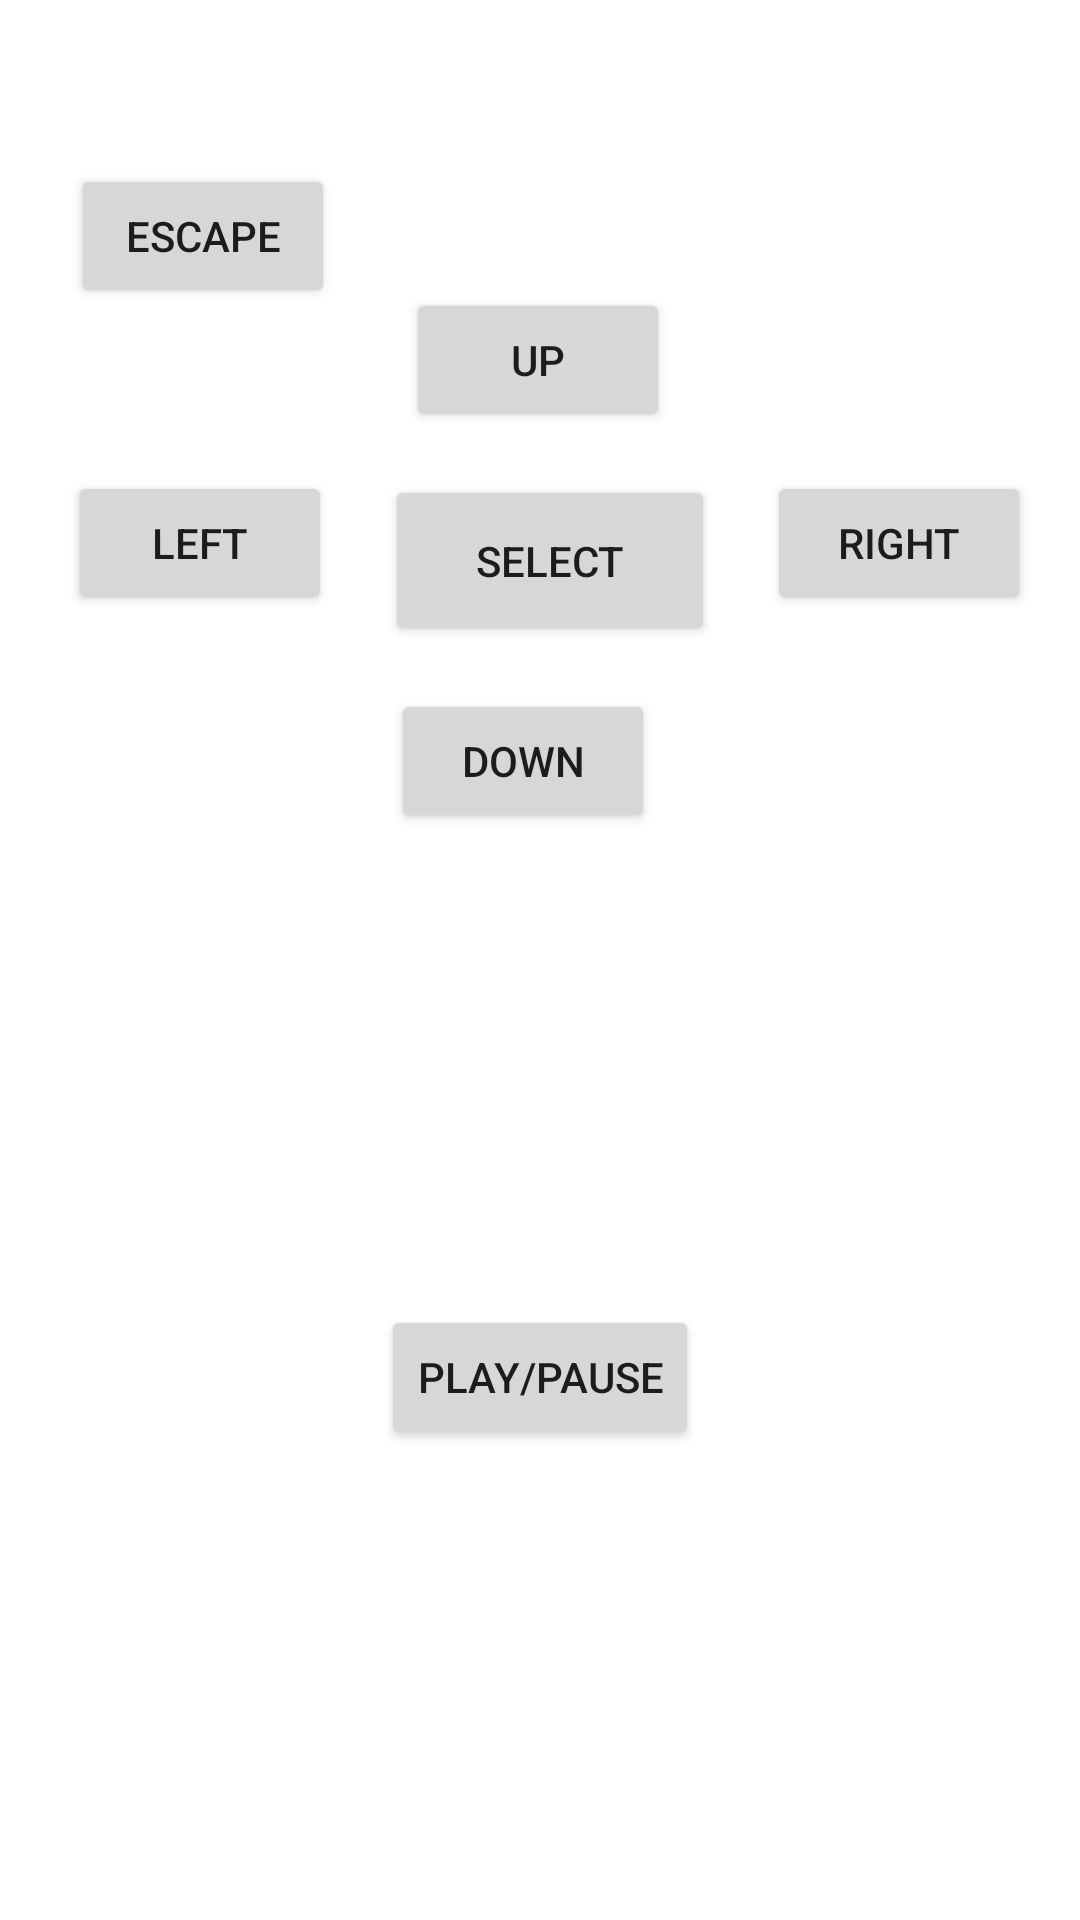

Write the Android layout XML for this screen, with the resource values it uses.
<!-- AndroidManifest.xml: application theme Theme.Mediasystemclient -->
<!-- res/layout/activity_media_control.xml -->
<?xml version="1.0" encoding="utf-8"?>
<androidx.constraintlayout.widget.ConstraintLayout xmlns:android="http://schemas.android.com/apk/res/android"
    xmlns:app="http://schemas.android.com/apk/res-auto"
    xmlns:tools="http://schemas.android.com/tools"
    android:layout_width="match_parent"
    android:layout_height="match_parent"
    tools:context=".MediaControlActivity">

    <Button
        android:id="@+id/DownButton"
        android:layout_width="wrap_content"
        android:layout_height="wrap_content"
        android:onClick="down"
        android:text="Down"
        app:layout_constraintBottom_toBottomOf="parent"
        app:layout_constraintEnd_toEndOf="parent"
        app:layout_constraintHorizontal_bias="0.479"
        app:layout_constraintStart_toStartOf="parent"
        app:layout_constraintTop_toBottomOf="@+id/UpButton"
        app:layout_constraintVertical_bias="0.191" />

    <Button
        android:id="@+id/UpButton"
        android:layout_width="wrap_content"
        android:layout_height="wrap_content"
        android:layout_marginTop="96dp"
        android:onClick="up"
        android:text="Up"
        app:layout_constraintEnd_toEndOf="parent"
        app:layout_constraintHorizontal_bias="0.498"
        app:layout_constraintStart_toStartOf="parent"
        app:layout_constraintTop_toTopOf="parent" />

    <Button
        android:id="@+id/LeftButton"
        android:layout_width="wrap_content"
        android:layout_height="wrap_content"
        android:onClick="left"
        android:text="Left"
        app:layout_constraintBottom_toBottomOf="parent"
        app:layout_constraintEnd_toStartOf="@+id/UpButton"
        app:layout_constraintHorizontal_bias="0.479"
        app:layout_constraintStart_toStartOf="parent"
        app:layout_constraintTop_toTopOf="parent"
        app:layout_constraintVertical_bias="0.265" />

    <Button
        android:id="@+id/RightButton"
        android:layout_width="wrap_content"
        android:layout_height="wrap_content"
        android:onClick="right"
        android:text="Right"
        app:layout_constraintBottom_toBottomOf="parent"
        app:layout_constraintEnd_toEndOf="parent"
        app:layout_constraintHorizontal_bias="0.662"
        app:layout_constraintStart_toEndOf="@+id/UpButton"
        app:layout_constraintTop_toTopOf="parent"
        app:layout_constraintVertical_bias="0.265" />

    <Button
        android:id="@+id/SelectButton"
        android:layout_width="110dp"
        android:layout_height="57dp"
        android:onClick="select"
        android:text="Select"
        app:layout_constraintBottom_toTopOf="@+id/DownButton"
        app:layout_constraintEnd_toStartOf="@+id/RightButton"
        app:layout_constraintStart_toEndOf="@+id/LeftButton"
        app:layout_constraintTop_toBottomOf="@+id/UpButton" />

    <Button
        android:id="@+id/EscapeButton"
        android:layout_width="wrap_content"
        android:layout_height="wrap_content"
        android:onClick="back"
        android:text="Escape"
        app:layout_constraintBottom_toTopOf="@+id/LeftButton"
        app:layout_constraintEnd_toStartOf="@+id/UpButton"
        app:layout_constraintStart_toStartOf="parent"
        app:layout_constraintTop_toTopOf="parent" />

    <Button
        android:id="@+id/button10"
        android:layout_width="wrap_content"
        android:layout_height="wrap_content"
        android:onClick="togglePlayPause"
        android:text="Play/Pause"
        app:layout_constraintBottom_toBottomOf="parent"
        app:layout_constraintEnd_toEndOf="parent"
        app:layout_constraintStart_toStartOf="parent"
        app:layout_constraintTop_toBottomOf="@+id/DownButton" />
</androidx.constraintlayout.widget.ConstraintLayout>
<!-- resources referenced by this layout -->
<resources>
  <style name="Theme.Mediasystemclient" parent="Theme.MaterialComponents.DayNight.DarkActionBar">
          
          <item name="colorPrimary">@color/purple_500</item>
          <item name="colorPrimaryVariant">@color/purple_700</item>
          <item name="colorOnPrimary">@color/white</item>
          
          <item name="colorSecondary">@color/teal_200</item>
          <item name="colorSecondaryVariant">@color/teal_700</item>
          <item name="colorOnSecondary">@color/black</item>
          
          <item name="android:statusBarColor" tools:targetApi="l">?attr/colorPrimaryVariant</item>
          
      </style>
  <!-- not gathered from this repository: default colours our renderer supplied (Android Studio template values) -->
  <color name="purple_500">#FF6200EE</color>
  <color name="purple_700">#FF3700B3</color>
  <color name="teal_200">#FF03DAC5</color>
  <color name="teal_700">#FF018786</color>
  <color name="black">#FF000000</color>
  <color name="white">#FFFFFFFF</color>
</resources>
